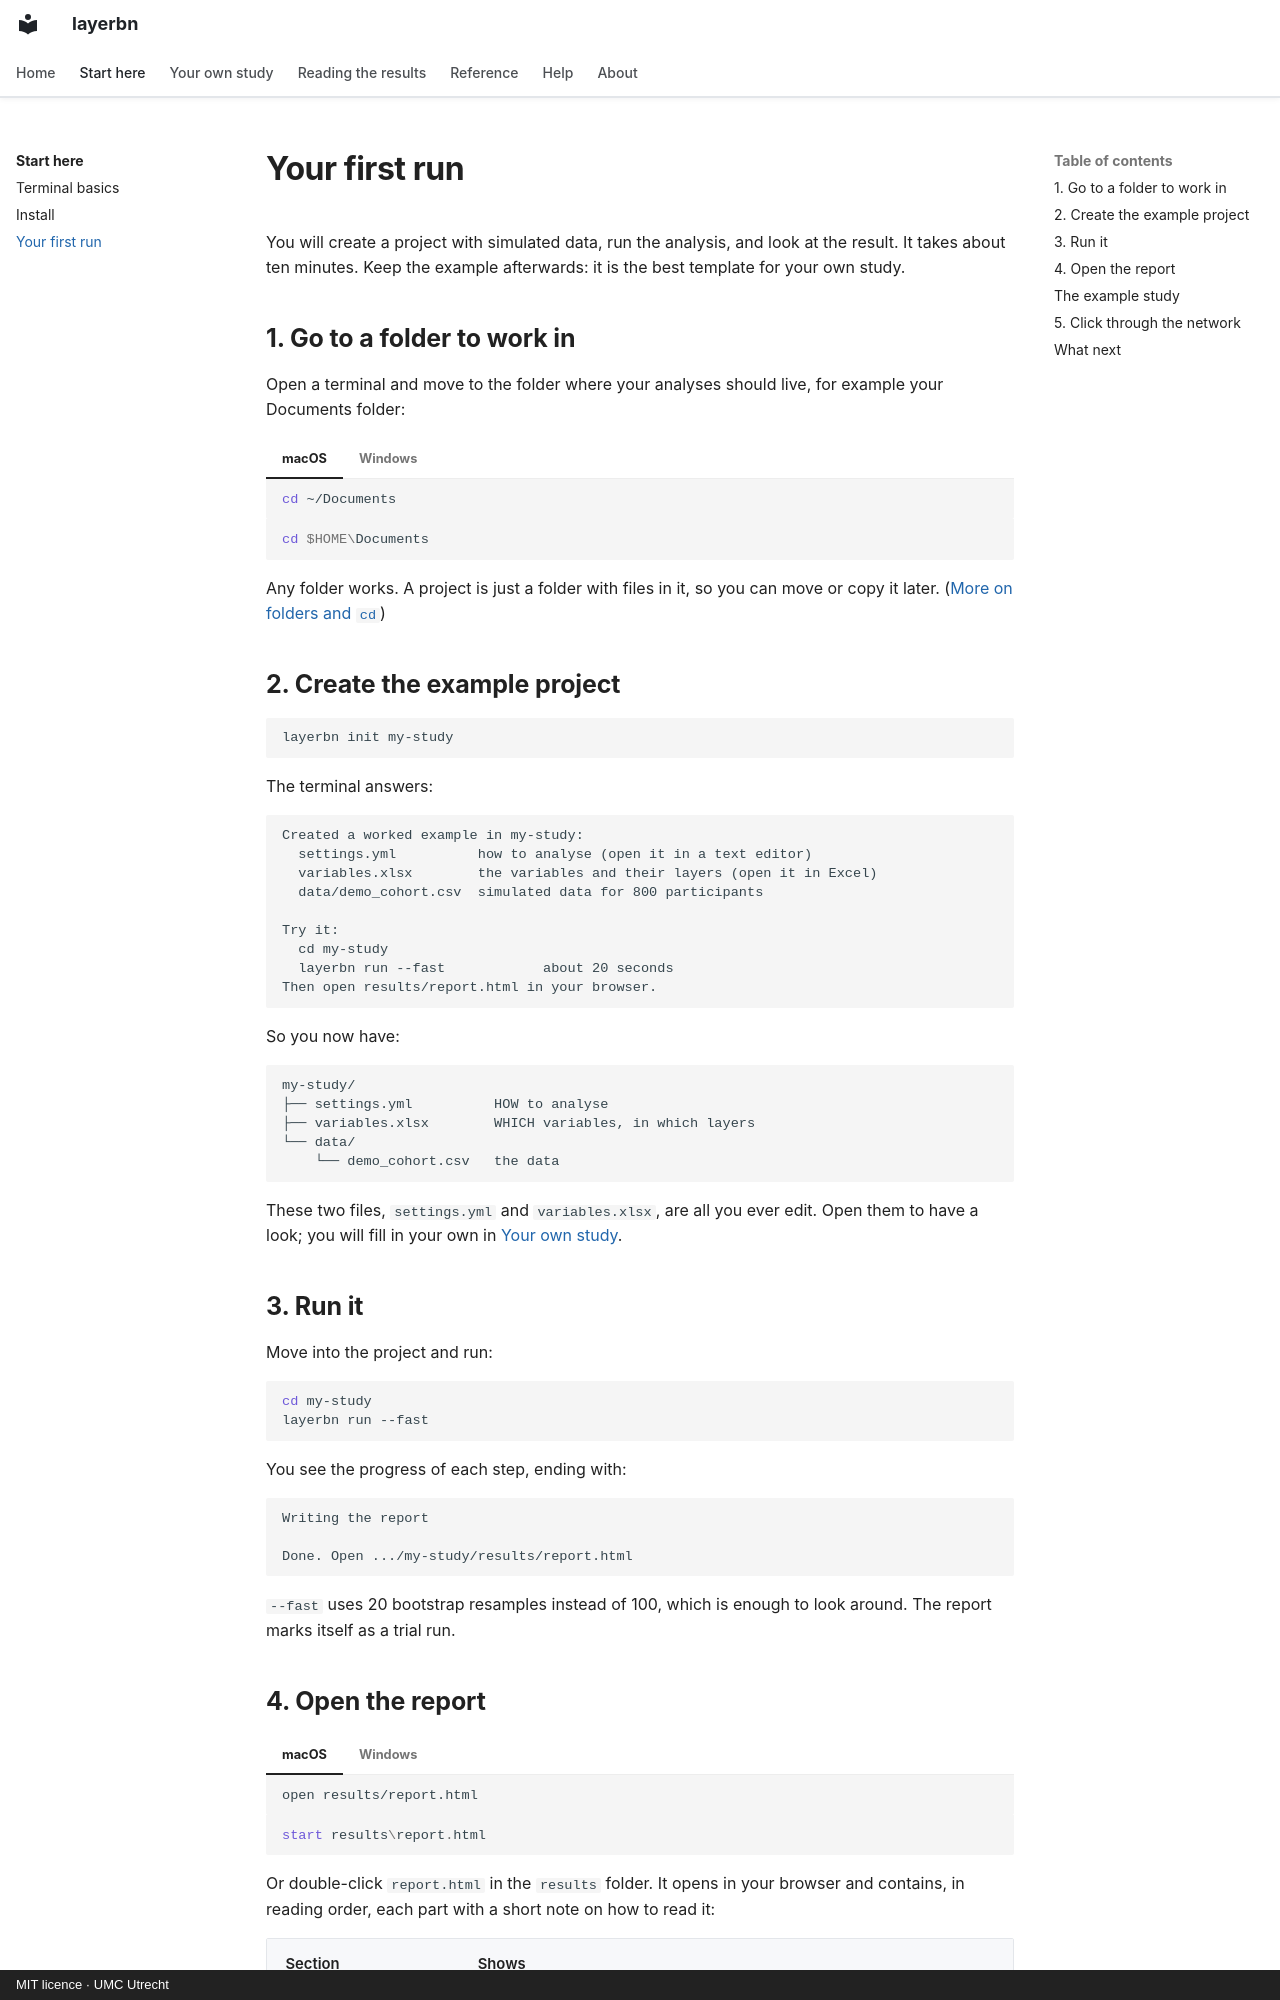

repository: umcu/layerbn · page: start/first-run/index.html · generator: mkdocs · copyright: MIT licence · UMC Utrecht

# Your first run

You will create a project with simulated data, run the analysis, and look at the result. It
takes about ten minutes. Keep the example afterwards: it is the best template for your own
study.

## 1. Go to a folder to work in

Open a terminal and move to the folder where your analyses should live, for example your
Documents folder:

=== "macOS"

    ```bash
    cd ~/Documents
    ```

=== "Windows"

    ```powershell
    cd $HOME\Documents
    ```

Any folder works. A project is just a folder with files in it, so you can move or copy it later.
([More on folders and `cd`](terminal.md))

## 2. Create the example project

```bash
layerbn init my-study
```

The terminal answers:

```text
Created a worked example in my-study:
  settings.yml          how to analyse (open it in a text editor)
  variables.xlsx        the variables and their layers (open it in Excel)
  data/demo_cohort.csv  simulated data for 800 participants

Try it:
  cd my-study
  layerbn run --fast            about 20 seconds
Then open results/report.html in your browser.
```

So you now have:

```
my-study/
├── settings.yml          HOW to analyse
├── variables.xlsx        WHICH variables, in which layers
└── data/
    └── demo_cohort.csv   the data
```

These two files, `settings.yml` and `variables.xlsx`, are all you ever edit. Open them to
have a look; you will fill in your own in [Your own study](../guide/index.md).

## 3. Run it

Move into the project and run:

```bash
cd my-study
layerbn run --fast
```

You see the progress of each step, ending with:

```text
Writing the report

Done. Open .../my-study/results/report.html
```

`--fast` uses 20 bootstrap resamples instead of 100, which is enough to look around. The
report marks itself as a trial run.
